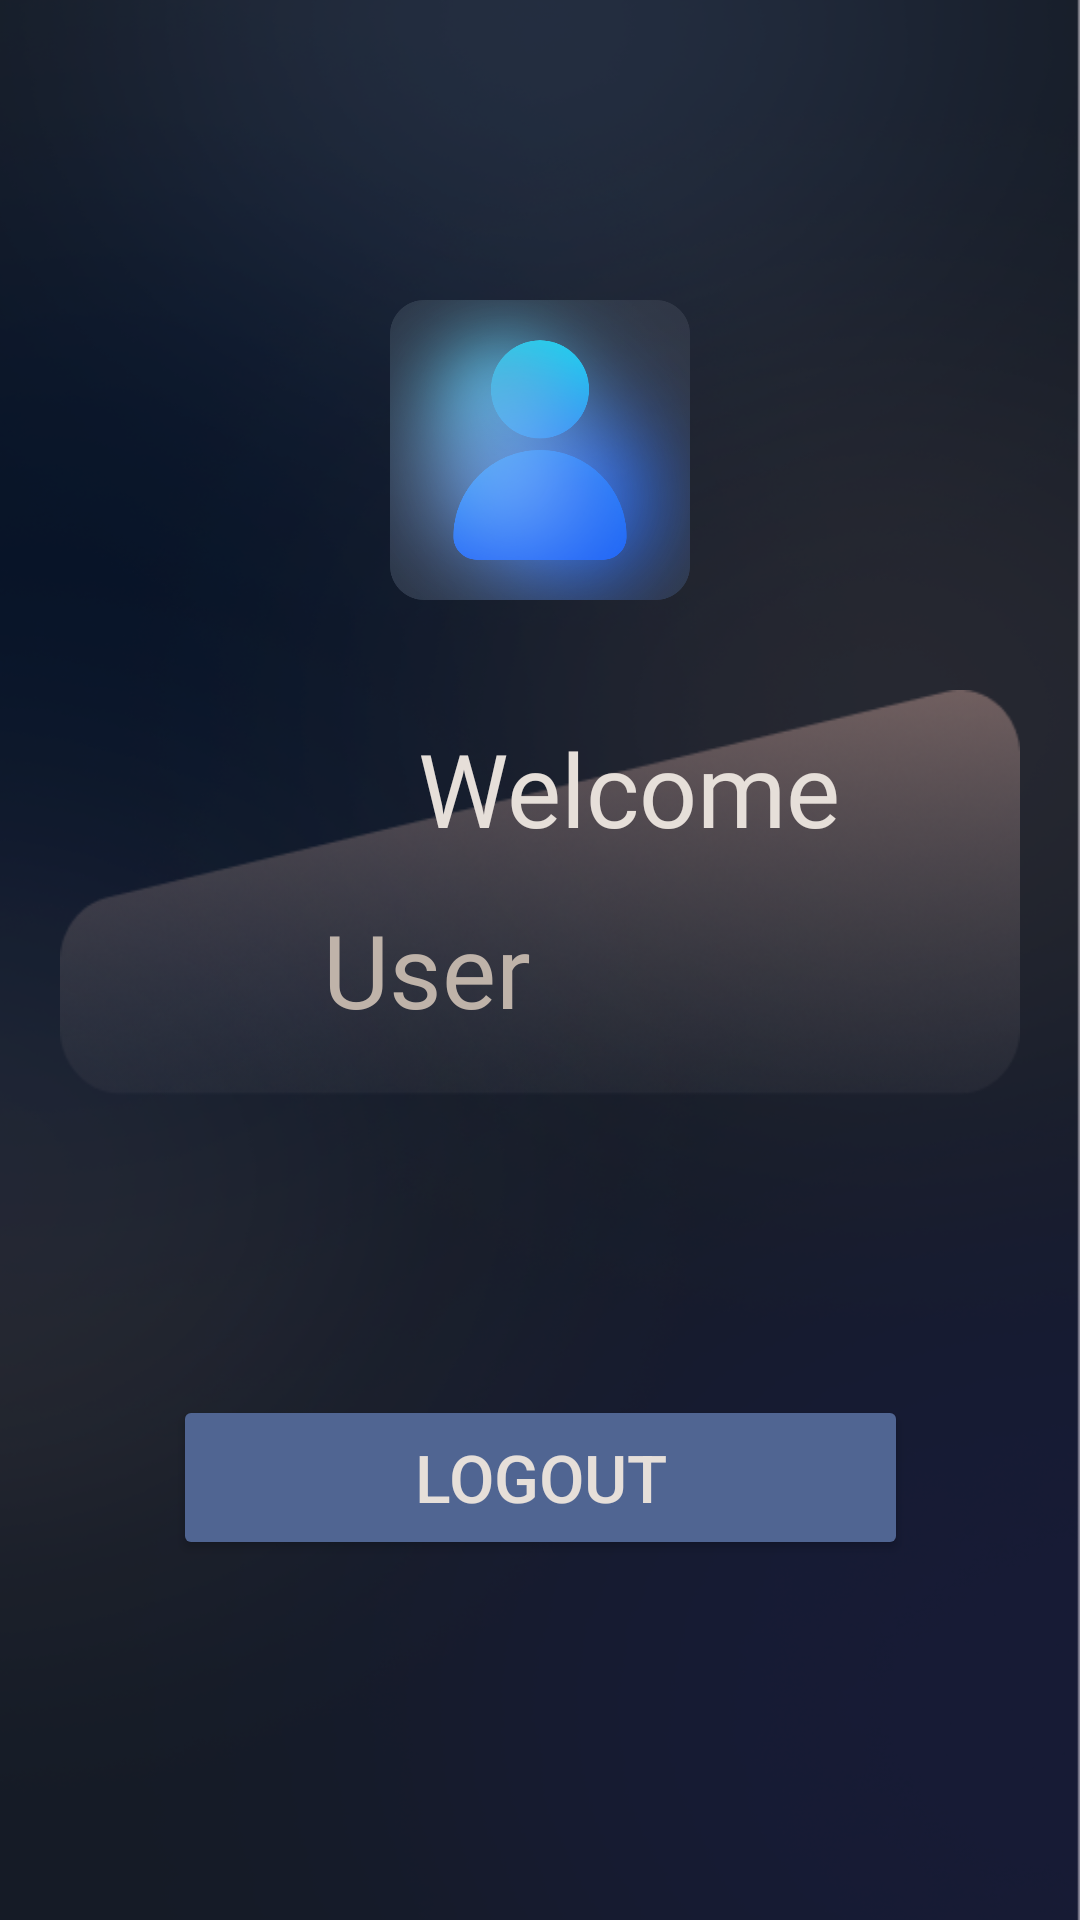

Android layout source for this screen:
<!-- AndroidManifest.xml: application theme Theme.Navigation -->
<!-- res/layout/fragment_profile.xml -->
<?xml version="1.0" encoding="utf-8"?>
<androidx.constraintlayout.widget.ConstraintLayout xmlns:android="http://schemas.android.com/apk/res/android"
    xmlns:app="http://schemas.android.com/apk/res-auto"
    xmlns:tools="http://schemas.android.com/tools"
    android:layout_width="match_parent"
    android:layout_height="match_parent"
    android:background="@drawable/profilescreen_bg"
    tools:context=".ProfileFragment">

    <ImageView
        android:id="@+id/profile_pic"
        android:layout_width="100dp"
        android:layout_height="100dp"
        android:layout_marginTop="100dp"
        android:src="@drawable/navbar_profile_active"
        app:layout_constraintTop_toTopOf="parent"
        app:layout_constraintEnd_toEndOf="parent"
        app:layout_constraintStart_toStartOf="parent" />

    <ImageView
        android:id="@+id/imageView2"
        android:layout_width="match_parent"
        android:layout_height="135dp"
        android:layout_gravity="center|top"
        android:layout_marginStart="20dp"
        android:layout_marginTop="30dp"
        android:layout_marginEnd="20dp"
        android:background="@drawable/vector1"
        android:contentDescription="TODO"
        app:layout_constraintEnd_toEndOf="parent"
        app:layout_constraintStart_toStartOf="parent"
        app:layout_constraintTop_toBottomOf="@id/profile_pic"
        app:tint="#F1EFEC" />

    <TextView
        android:id="@+id/welcomeTextView"
        android:layout_width="wrap_content"
        android:layout_height="wrap_content"
        android:layout_marginTop="10dp"
        android:fontFamily="@font/signika_bold"
        android:text="Welcome"
        android:textColor="#E6DFD9"
        android:textSize="34sp"
        app:layout_constraintEnd_toEndOf="parent"
        app:layout_constraintHorizontal_bias="0.636"
        app:layout_constraintStart_toStartOf="parent"
        app:layout_constraintTop_toTopOf="@id/imageView2" />

    <TextView
        android:id="@+id/username"
        android:layout_width="wrap_content"
        android:layout_height="wrap_content"
        android:layout_marginTop="15dp"
        android:text="User"
        android:fontFamily="@font/signika_bold"
        android:textColor="#bfb3a9"
        android:textSize="34sp"
        app:layout_constraintEnd_toEndOf="parent"
        app:layout_constraintHorizontal_bias="0.37"
        app:layout_constraintStart_toStartOf="parent"
        app:layout_constraintTop_toBottomOf="@+id/welcomeTextView" />

    <Button
        android:id="@+id/logout"
        android:layout_width="245dp"
        android:layout_height="55dp"
        android:layout_margin="100dp"
        android:backgroundTint="#506592"
        android:text="Logout"
        android:textColor="#E6DFD9"
        android:textSize="22sp"
        app:layout_constraintEnd_toEndOf="parent"
        app:layout_constraintStart_toStartOf="parent"
        app:layout_constraintTop_toBottomOf="@+id/imageView2" />

</androidx.constraintlayout.widget.ConstraintLayout>
<!-- resources referenced by this layout -->
<resources>
  <!-- drawable navbar_profile_active: png bitmap (drawable, 288097 bytes) -->
  <!-- drawable profilescreen_bg: png bitmap (drawable, 239496 bytes) -->
  <!-- drawable vector1: png bitmap (drawable, 48639 bytes) -->
  <style name="Theme.Navigation" parent="Base.Theme.Navigation">
          <item name="android:windowTranslucentStatus">true</item>
          <item name="android:windowTranslucentNavigation">true</item>
      </style>
  <style name="Base.Theme.Navigation" parent="Theme.Material3.DayNight.NoActionBar">
          
          
      </style>
</resources>
